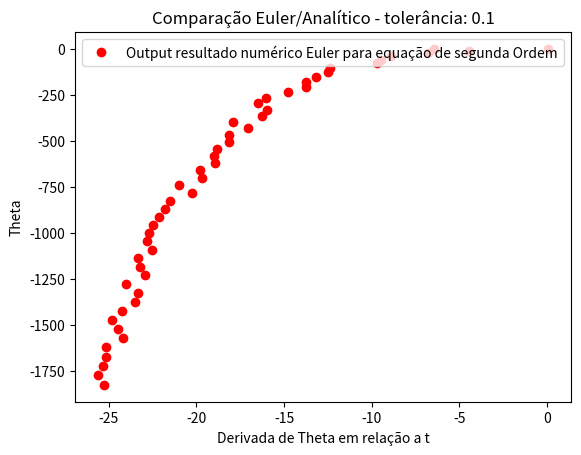

Reproduce this figure in Python.
import math
import numpy as np
from matplotlib import pyplot as plt
import pylab

global h

h = 0.1

def euler_second_order(x_input):

    z_init = 0
    x_init = 0
    y_init = (math.pi)/4

    x_old = x_init
    y_old = y_init
    z_old = z_init

    limite = 0

    while x_input>limite:
    
        #print ("nova iteracao")
        #print ("===================")

        y_iter = y_old + (h*z_old)
        z_iter = z_old + (h*(-10*(math.sin(y_old))))

        x_old = h + x_old

        y_old = y_iter

        z_old = z_iter

        limite = limite + h

    return y_iter, z_iter

t = np.linspace(1,100, 50)

y_x_vals = []

for i in t:
    y_x_vals.append(euler_second_order(i)[0])

dy_dx = []

for i in t:
    dy_dx.append(euler_second_order(i)[1])

#plt.plot(t, g(t), 'b-', label='Output resultado analítico')
plt.plot(dy_dx, y_x_vals, 'ro', label="Output resultado numérico Euler para equação de segunda Ordem")
plt.title('Comparação Euler/Analítico - tolerância: ' + str(h))
pylab.legend(loc='upper left')
plt.xlabel('Derivada de Theta em relação a t')
plt.ylabel('Theta')

"""plt.plot(t , y_x_vals, 'ro', label="Output resultado numérico Euler para equação de segunda Ordem")
plt.title('Comparação Euler/Analítico - tolerância: ' + str(h))
pylab.legend(loc='upper left')"""

plt.show()

